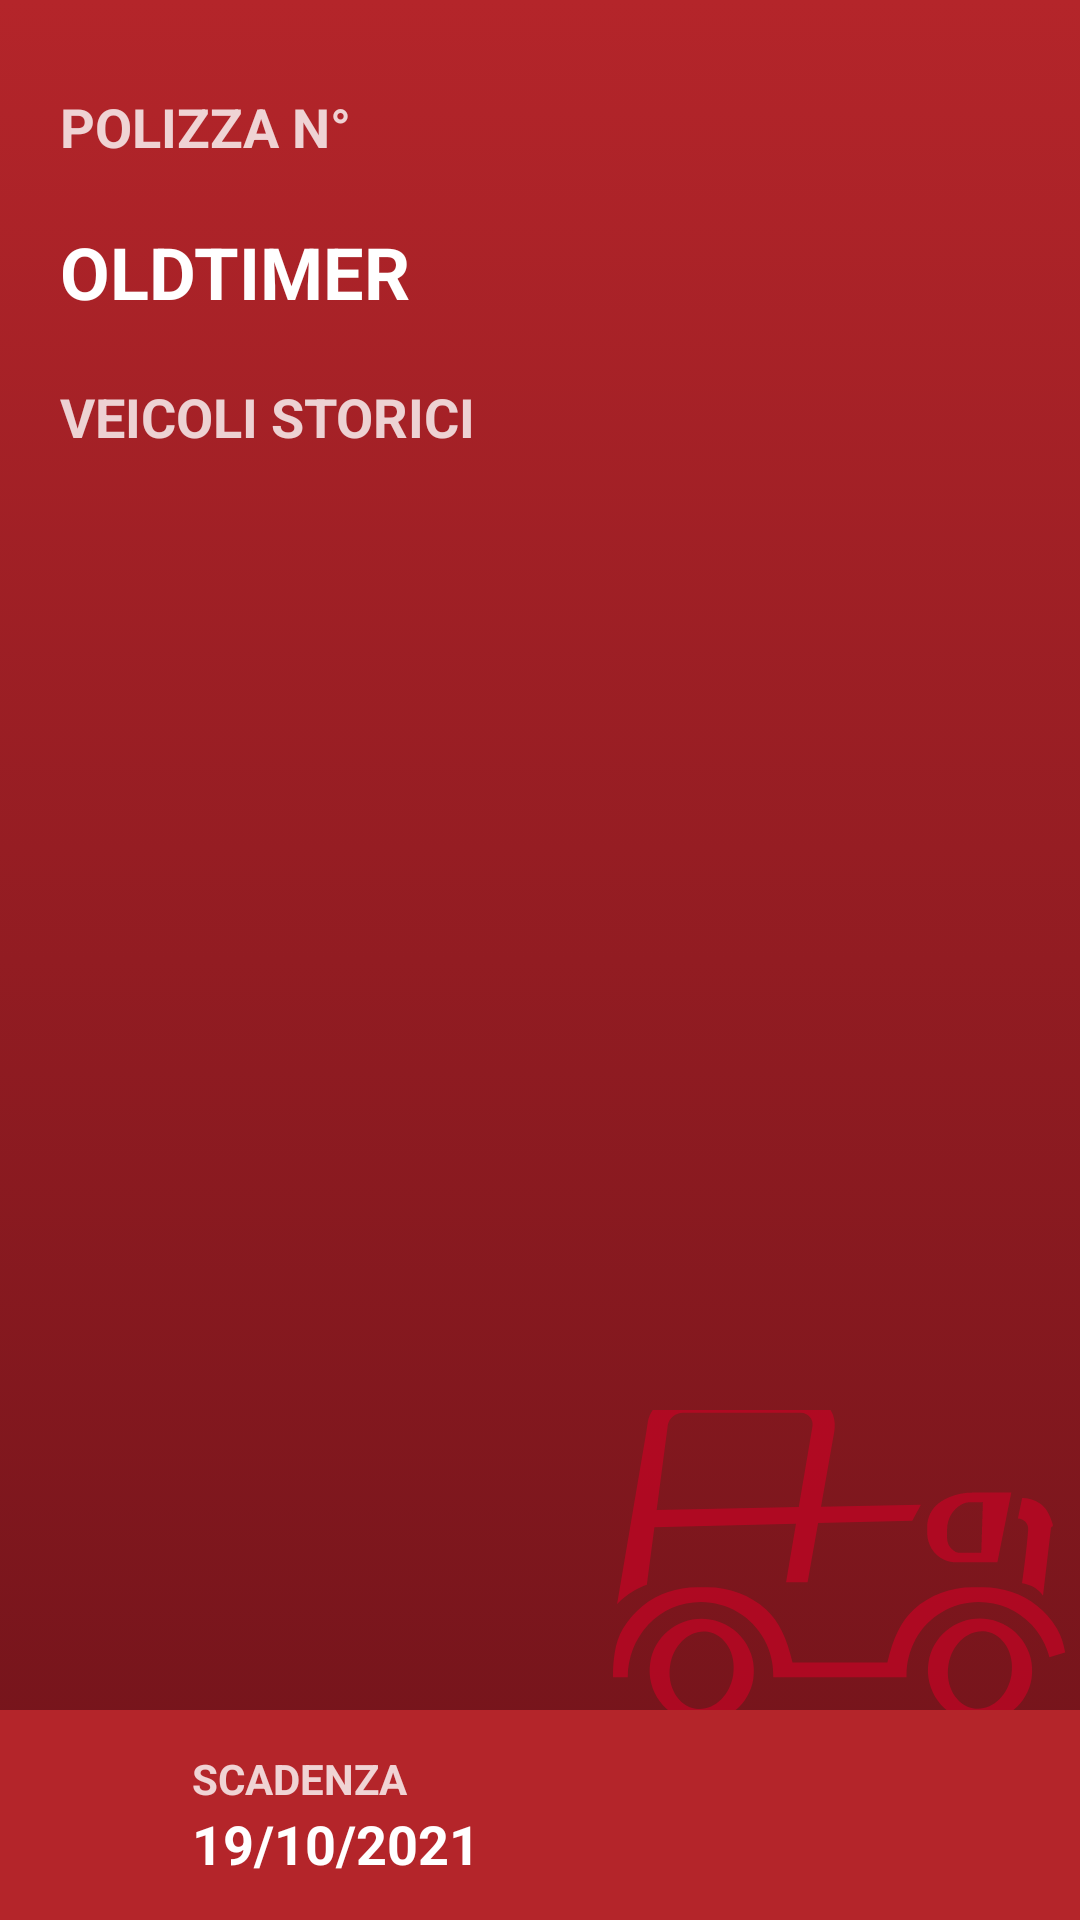

The Android layout XML behind this screen, and the referenced resources:
<!-- AndroidManifest.xml: application theme Theme.Bartolinimaurilogin -->
<!-- res/layout/view_policy_storica.xml -->
<?xml version="1.0" encoding="utf-8"?>
<androidx.constraintlayout.widget.ConstraintLayout
    xmlns:android="http://schemas.android.com/apk/res/android"
    xmlns:app="http://schemas.android.com/apk/res-auto"
    android:background="@drawable/lineargradient_policy"
    android:layout_width="match_parent"
    android:layout_marginVertical="20dp"
    android:layout_height="250dp">

    <ImageView
        android:layout_width="300dp"
        android:layout_height="100dp"
        android:layout_marginEnd="-70dp"
        android:alpha=".7"
        android:scaleType="centerCrop"
        android:src="@drawable/auto_storica_svg_colorato"
        app:layout_constraintBottom_toTopOf="@+id/view"
        app:layout_constraintEnd_toEndOf="parent" />

    <TextView
        android:id="@+id/numberPolicyTextView"
        android:layout_width="match_parent"
        android:layout_height="wrap_content"
        android:layout_marginStart="20dp"
        android:layout_marginTop="30dp"
        android:text="Polizza n°"
        android:textStyle="bold"
        android:textSize="18sp"
        android:textAllCaps="true"
        android:textColor="#CCFFFFFF"
        app:layout_constraintEnd_toEndOf="parent"
        app:layout_constraintStart_toStartOf="parent"
        app:layout_constraintTop_toTopOf="parent" />

    <TextView
        android:id="@+id/companyNameTextView"
        android:layout_width="match_parent"
        android:layout_height="wrap_content"
        android:layout_marginStart="20dp"
        android:layout_marginTop="20dp"
        android:text="oldtimer"
        android:textStyle="bold"
        android:textAllCaps="true"
        android:textColor="#FFFFFF"
        android:textSize="24sp"
        app:layout_constraintEnd_toEndOf="parent"
        app:layout_constraintStart_toStartOf="parent"
        app:layout_constraintTop_toBottomOf="@+id/numberPolicyTextView" />

    <TextView
        android:id="@+id/vehicleTextView"
        android:layout_width="match_parent"
        android:layout_height="wrap_content"
        android:layout_marginStart="20dp"
        android:layout_marginTop="20dp"
        android:text="veicoli storici"
        android:textStyle="bold"
        android:textAllCaps="true"
        android:textColor="#CCFFFFFF"
        android:textSize="18sp"
        app:layout_constraintEnd_toEndOf="parent"
        app:layout_constraintStart_toStartOf="parent"
        app:layout_constraintTop_toBottomOf="@+id/companyNameTextView" />

    <View
        android:id="@+id/view"
        android:layout_width="match_parent"
        android:layout_height="70dp"
        android:background="#B4252A"
        app:layout_constraintBottom_toBottomOf="parent"
        app:layout_constraintEnd_toEndOf="parent"
        app:layout_constraintStart_toStartOf="parent" />

    <ImageView
        android:id="@+id/imageView"
        android:layout_width="24dp"
        android:layout_height="24dp"
        android:layout_marginStart="20dp"
        android:alpha=".8"
        android:src="@drawable/baseline_hourglass_full_24"
        app:layout_constraintBottom_toBottomOf="parent"
        app:layout_constraintStart_toStartOf="@+id/view"
        app:layout_constraintTop_toTopOf="@+id/view" />

    <LinearLayout
        android:layout_width="wrap_content"
        android:layout_height="wrap_content"
        android:orientation="vertical"
        android:layout_marginLeft="20dp"
        app:layout_constraintBottom_toBottomOf="parent"
        app:layout_constraintStart_toEndOf="@+id/imageView"
        app:layout_constraintTop_toTopOf="@+id/view">

        <TextView
            android:id="@+id/textView2"
            android:layout_width="wrap_content"
            android:layout_height="wrap_content"
            android:text="scadenza"
            android:textAllCaps="true"
            android:textColor="#CCFFFFFF"
            android:textSize="14sp"
            android:textStyle="bold" />

        <TextView
            android:id="@+id/expirationDateText"
            android:layout_width="wrap_content"
            android:layout_height="wrap_content"
            android:text="19/10/2021"
            android:textAllCaps="true"
            android:textColor="#FFFFFF"
            android:textSize="18sp"
            android:textStyle="bold" />
    </LinearLayout>

    <ImageView
        android:layout_width="24dp"
        android:layout_height="24dp"
        android:alpha=".8"
        android:src="@drawable/baseline_article_24"
        android:layout_marginEnd="20dp"
        app:layout_constraintBottom_toBottomOf="parent"
        app:layout_constraintEnd_toEndOf="parent"
        app:layout_constraintTop_toTopOf="@+id/view" />

</androidx.constraintlayout.widget.ConstraintLayout>
<!-- resources referenced by this layout -->
<resources>
  <!-- drawable auto_storica_svg_colorato: vector/xml drawable (drawable, 2814 chars, omitted) -->
  <!-- drawable lineargradient_policy (drawable) -->
  <?xml version="1.0" encoding="utf-8"?>
  <selector xmlns:android="http://schemas.android.com/apk/res/android">
  <item>
      <shape>
          <gradient
              android:angle="-90"
              android:startColor="#B4252A"
              android:endColor="#70131A"
              android:type="linear" />
      </shape>
  </item>
  </selector>
  <style name="Theme.Bartolinimaurilogin" parent="Theme.MaterialComponents.DayNight.NoActionBar">
          
          <item name="colorPrimary">@color/white</item>
          <item name="colorPrimaryVariant">@color/purple_700</item>
          <item name="colorOnPrimary">@color/white</item>
          
          <item name="colorSecondary">@color/teal_200</item>
          <item name="colorSecondaryVariant">@color/teal_700</item>
          <item name="colorOnSecondary">@color/black</item>
          
          <item name="android:statusBarColor" tools:targetApi="l">#000</item>
          
      </style>
  <color name="white">#FFFFFFFF</color>
  <color name="purple_700">#FF3700B3</color>
  <color name="teal_200">#FF03DAC5</color>
  <color name="teal_700">#FF018786</color>
  <color name="black">#FF000000</color>
</resources>
